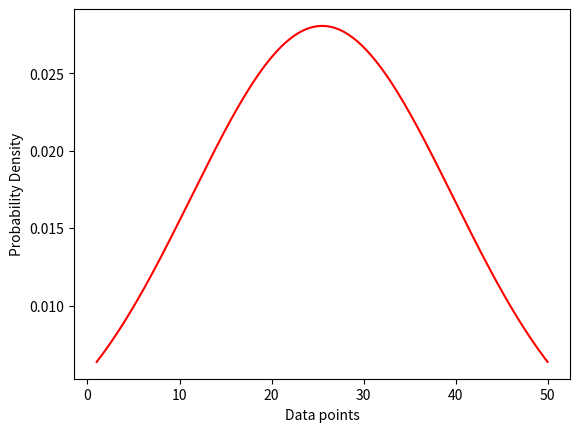

Write the Python code that produced this figure.
# -*- coding: utf-8 -*-
"""Untitled3.ipynb

Automatically generated by Colab.

Original file is located at
    https://colab.research.google.com/drive/1e5SttvfJg1AgBwBpB5TNTIam2JSzIUse
"""

import pandas as pd
import matplotlib.pyplot as plt
import numpy as np

"""**numpy is used for mathematical operations.
matplotlib.pyplot is used for plotting graphs.t**
"""

x=np.linspace(1,50,200)

"""**np.linspace() generates 200 evenly spaced values between 1 and 50.**"""

mean = np.mean(x)
sd = np.std(x)

""" **np.mean() calculates the average (mean).
np.std() calculates the standard deviation (spread of data).**
"""

def normal_dist(x, mean, sd):
    return (1 / (np.sqrt(2 * np.pi) * sd)) * np.exp(-0.5 * ((x - mean) / sd) ** 2)

"""**This function calculates the Probability Density Function (PDF) of a normal distribution using the standard formula.**"""

pdf = normal_dist(x,mean,sd)

"""**The function returns the PDF values for the given data points.**"""

plt.plot(x, pdf, color='red')
plt.xlabel('Data points')
plt.ylabel('Probability Density')
plt.show()
